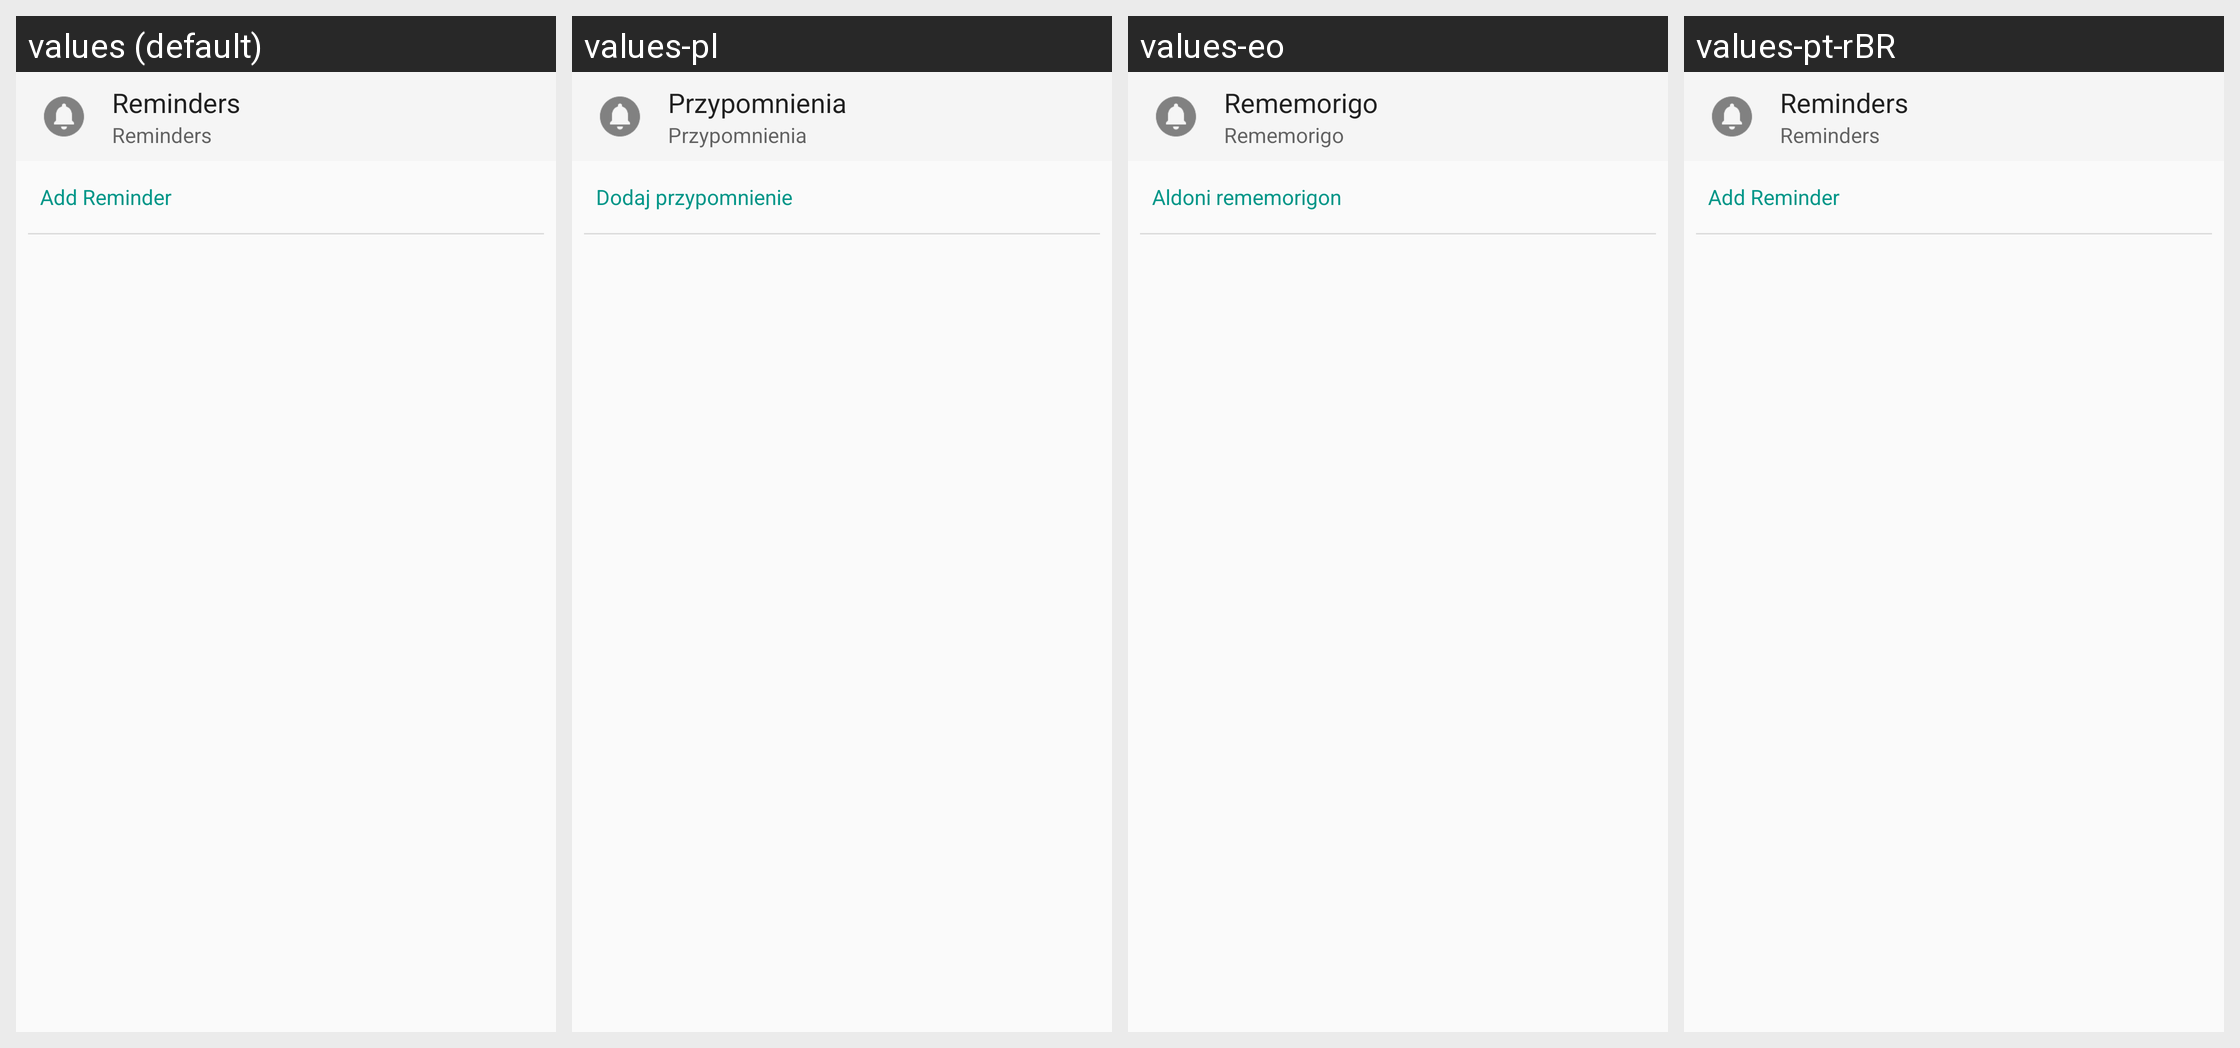

For this localized Android screen grid, give each drawn string resource with its value in every locale shown.
Android screen res/layout/layout_dialog_reminders.xml rendered under 4 locales, left to right: values (default), values-pl, values-eo, values-pt-rBR. Device: Nexus 5 (rendered at 1080×1920; each locale shown at half size, 540×960, under a caption strip naming it); theme AppTheme.
Other locales in the repository, not shown: values-ca, values-cs, values-de, values-en, values-en-rUS, values-es, values-es-rES, values-eu, values-fr, values-hu, values-it, values-nb, values-nl, values-pt, values-ru, values-zh, values-zh-rTW.
Strings drawn on this screen, with the default value and each locale's value (text and hints the layout hard-codes, and strings that could not be matched under every locale, appear in the picture but are not listed):

reminder_dialog_msg
  values: Reminders
  values-pl: Przypomnienia
  values-eo: Rememorigo
  values-pt-rBR: Reminders  [from values-pt]

action_add_reminder
  values: Add Reminder
  values-pl: Dodaj przypomnienie
  values-eo: Aldoni rememorigon
  values-pt-rBR: Add Reminder  [from values-pt]
